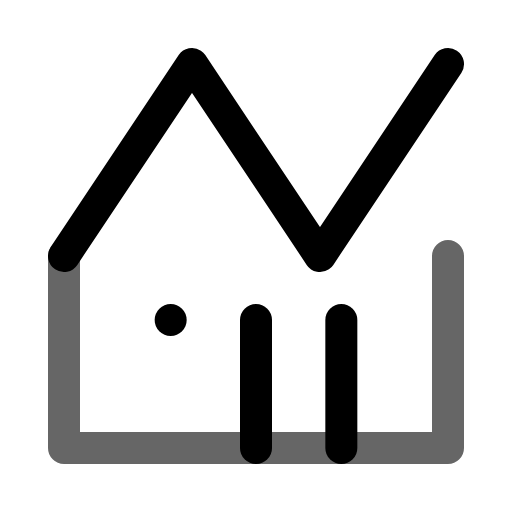
t = 0.00 s
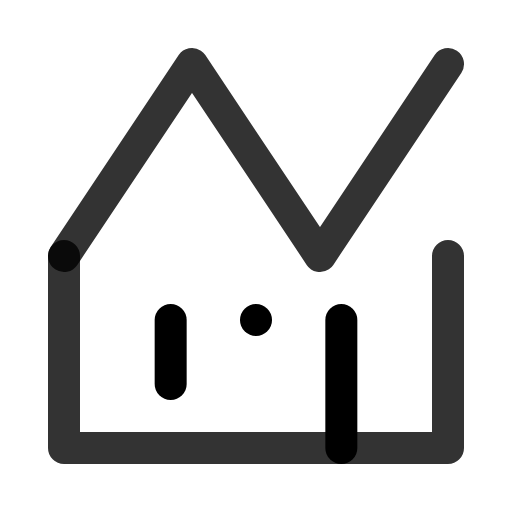
t = 0.50 s
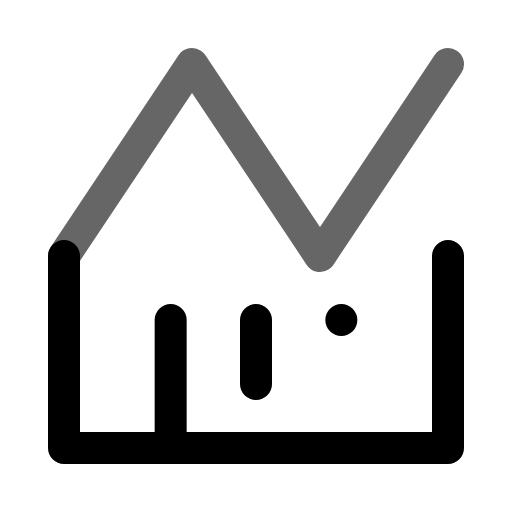
t = 1.00 s
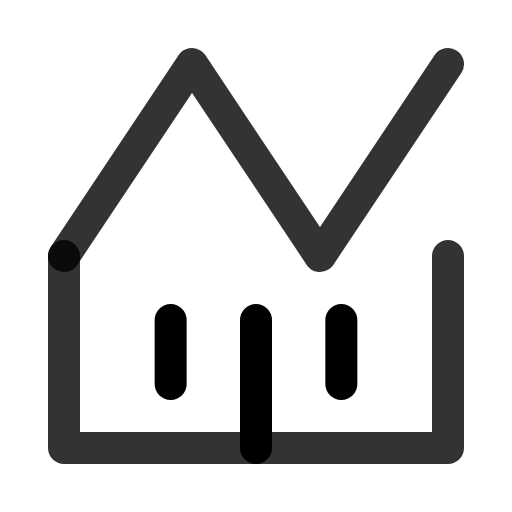
t = 1.50 s
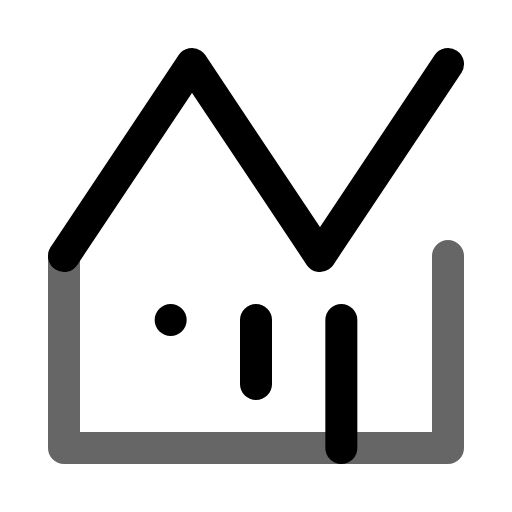
t = 2.00 s
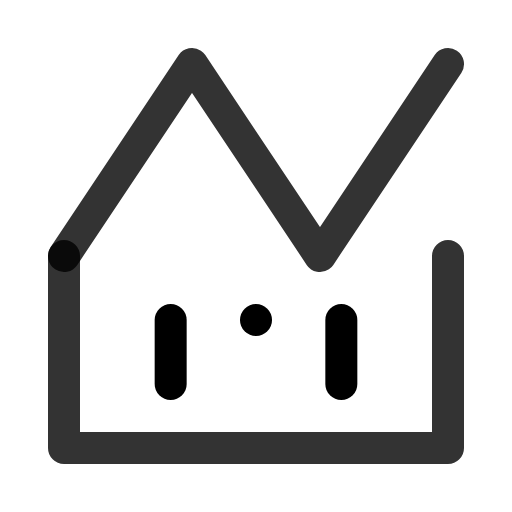
t = 2.50 s

The animated SVG that drew these frames (rendered in a browser with its animation timeline set to each time). Animation: 5 SMIL elements (animate=5); one cycle of 3.00 s, repeats indefinitely.

<svg viewBox="0 0 24 24" width="24" height="24" fill="none" stroke="currentColor" stroke-width="1.5" stroke-linecap="round" stroke-linejoin="round" xmlns="http://www.w3.org/2000/svg">
  <path d="M3 12l6-9 6 9 6-9">
    <animate attributeName="stroke-opacity" values="1;0.6;1" dur="2s" repeatCount="indefinite"/>
  </path>
  <path d="M3 12v9h18v-9">
    <animate attributeName="opacity" values="0.6;1;0.6" dur="2s" repeatCount="indefinite"/>
  </path>
  <path d="M8 15v6">
    <animate attributeName="stroke-dasharray" values="0,6;6,0;0,6" dur="2s" repeatCount="indefinite"/>
  </path>
  <path d="M12 15v6">
    <animate attributeName="stroke-dasharray" values="0,6;6,0;0,6" dur="2s" begin="0.5s" repeatCount="indefinite"/>
  </path>
  <path d="M16 15v6">
    <animate attributeName="stroke-dasharray" values="0,6;6,0;0,6" dur="2s" begin="1s" repeatCount="indefinite"/>
  </path>
</svg>
